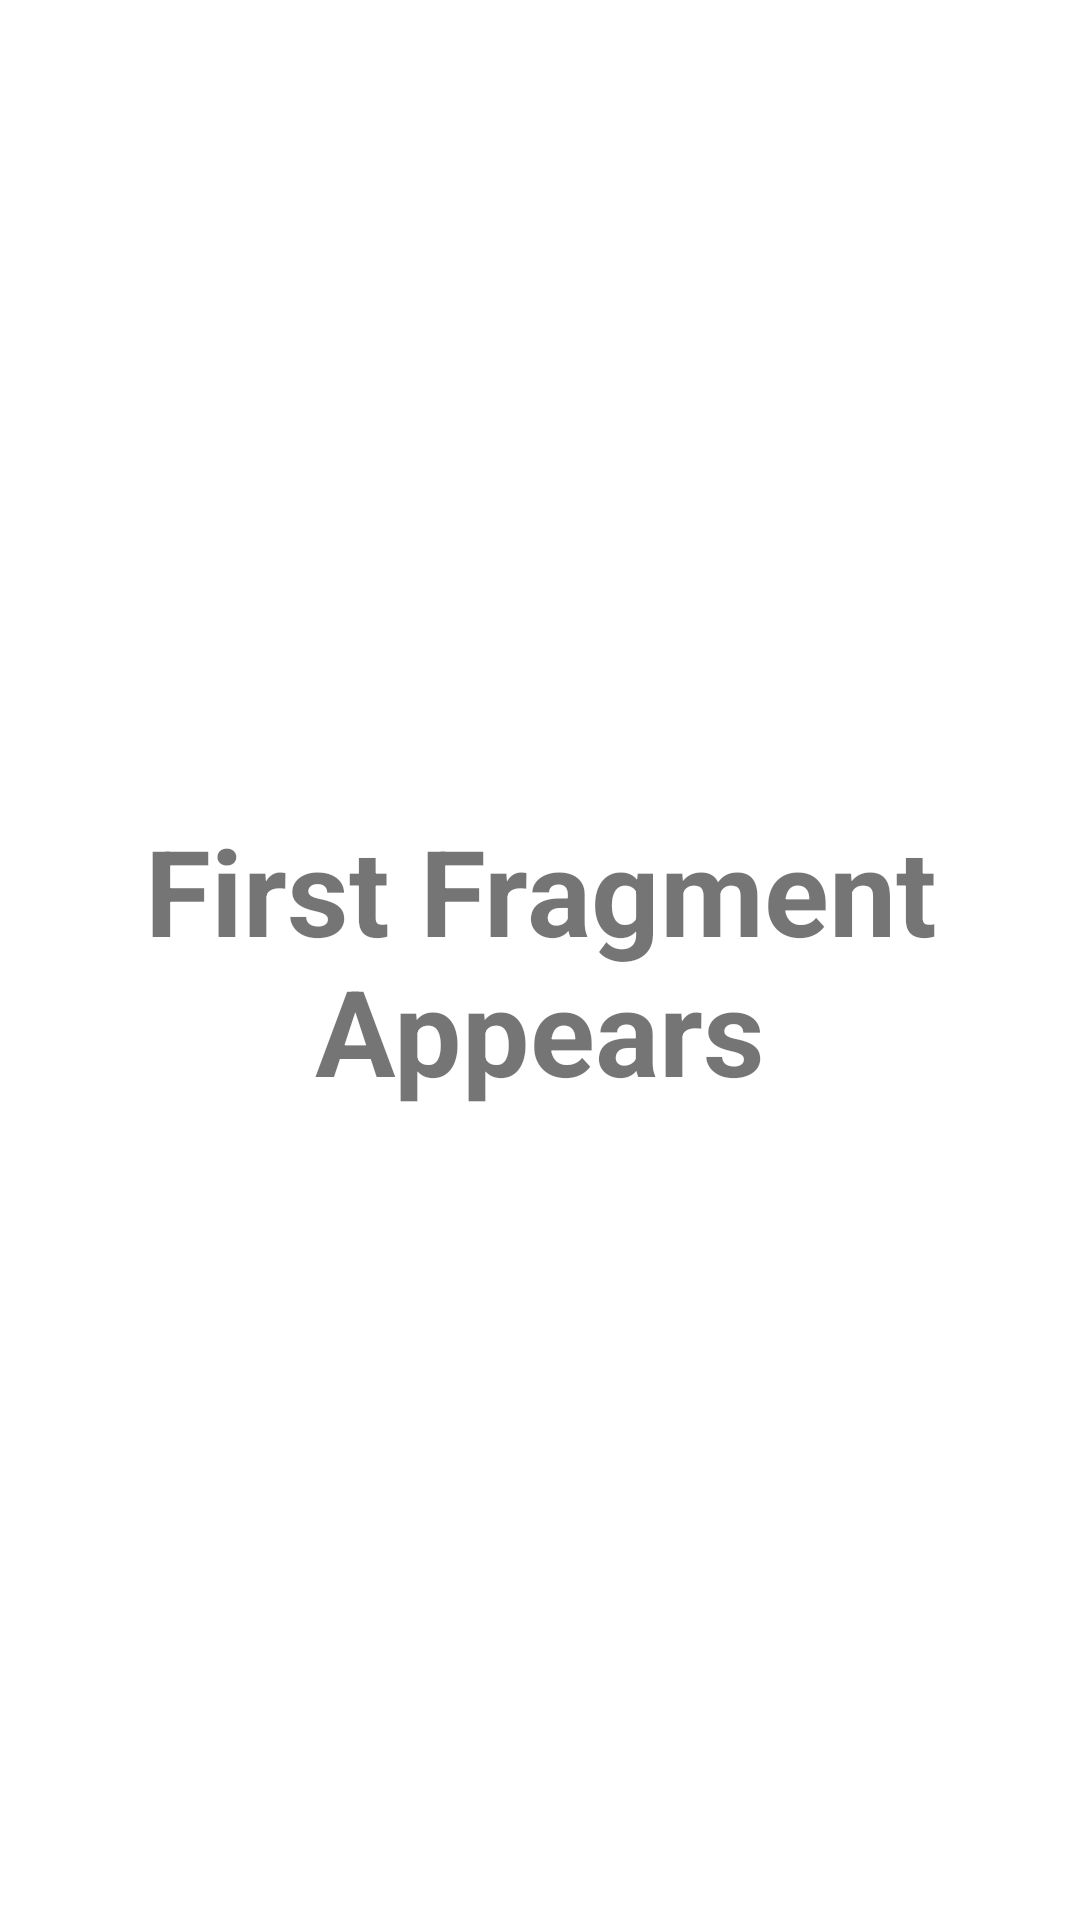

Produce the Android XML layout that renders to this screen, including the resource entries it uses.
<!-- AndroidManifest.xml: application theme Theme.MiniChallenge_NavigationComponent -->
<!-- res/layout/fragment_first.xml -->
<?xml version="1.0" encoding="utf-8"?>
<FrameLayout xmlns:android="http://schemas.android.com/apk/res/android"
    xmlns:tools="http://schemas.android.com/tools"
    android:layout_width="match_parent"
    android:layout_height="match_parent"
    tools:context=".FirstFragment">

    <TextView
        android:layout_width="match_parent"
        android:layout_height="match_parent"
        android:textSize="40sp"
        android:gravity="center"
        android:textStyle="bold"
        android:text="@string/first_fragment_appears" />

</FrameLayout>
<!-- resources referenced by this layout -->
<resources>
  <string name="first_fragment_appears">First Fragment Appears</string>
  <style name="Theme.MiniChallenge_NavigationComponent" parent="Theme.MaterialComponents.DayNight.DarkActionBar">
          
          <item name="colorPrimary">@color/purple_500</item>
          <item name="colorPrimaryVariant">@color/purple_700</item>
          <item name="colorOnPrimary">@color/white</item>
          
          <item name="colorSecondary">@color/teal_200</item>
          <item name="colorSecondaryVariant">@color/teal_700</item>
          <item name="colorOnSecondary">@color/black</item>
          
          <item name="android:statusBarColor">?attr/colorPrimaryVariant</item>
          
      </style>
  <!-- not gathered from this repository: default colours our renderer supplied (Android Studio template values) -->
  <color name="purple_500">#FF6200EE</color>
  <color name="purple_700">#FF3700B3</color>
  <color name="teal_200">#FF03DAC5</color>
  <color name="teal_700">#FF018786</color>
  <color name="black">#FF000000</color>
  <color name="white">#FFFFFFFF</color>
</resources>
